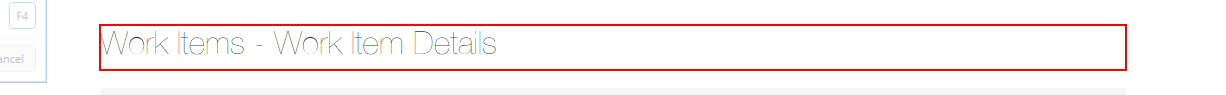
Task: Robotic Enterprise Framework
Workflow: ACMI_UpdateItemWithComplete

Step 1 [try]: find the heading in window 'ACME System 1 - Work Items' (chrome.exe)

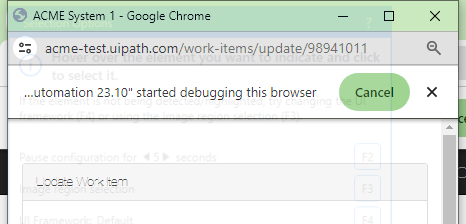
Step 2 [try]: Attach Browser 'chrome.exe ACME' in window 'ACME System 1' (chrome.exe)

Step 3 [try]: Activate 'pane' on the pane in window 'ACME System 1 - Google Chrome' (chrome.exe) (no picture)

Step 4: type "["Uploaded with ID"+in_completedId]" into the text box in window 'ACME System 1' (chrome.exe) (no picture)

Step 5: click on the button in window 'ACME System 1' (chrome.exe) (no picture)

Step 6: click on the link 'Completed' in window 'ACME System 1' (chrome.exe) (no picture)

Step 7: click on the button in window 'ACME System 1' (chrome.exe) (no picture)

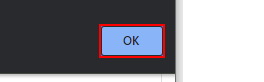
Step 8: click on the push button in window 'ACME System 1 - Google Chrome' (chrome.exe)

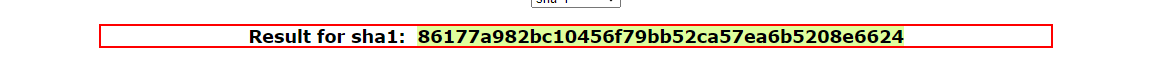
Step 9 [try]: find the heading in window 'ACME System 1 - Work Items' (chrome.exe)
